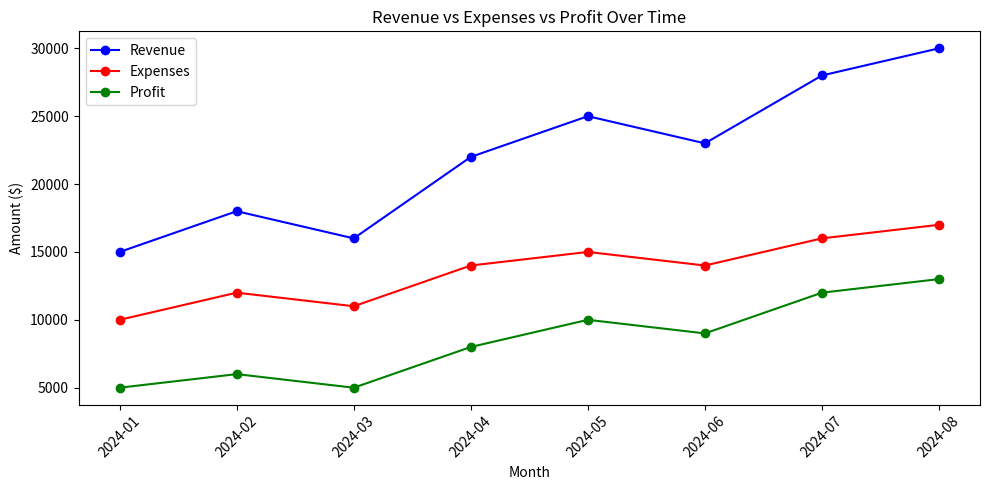

This chart was generated by the following Python code:
import pandas as pd
import matplotlib.pyplot as plt

data = {
    "Date": ["2024-01", "2024-02", "2024-03", "2024-04", 
              "2024-05", "2024-06", "2024-07", "2024-08"],
    "Revenue": [15000, 18000, 16000, 22000, 
                25000, 23000, 28000, 30000],
    "Expenses": [10000, 12000, 11000, 14000, 
                 15000, 14000, 16000, 17000]
}

df = pd.DataFrame(data)

# Calculate Profit
df["Profit"] = df["Revenue"] - df["Expenses"]

print("=== Monthly Data ===")
print(df)

print("\n=== Best Month ===")
print(df.loc[df["Revenue"].idxmax()])

print("\n=== Average Monthly Profit ===")
print(df["Profit"].mean())

# Chart
plt.figure(figsize=(10, 5))
plt.plot(df["Date"], df["Revenue"], marker="o", color="blue", label="Revenue")
plt.plot(df["Date"], df["Expenses"], marker="o", color="red", label="Expenses")
plt.plot(df["Date"], df["Profit"], marker="o", color="green", label="Profit")
plt.title("Revenue vs Expenses vs Profit Over Time")
plt.xlabel("Month")
plt.ylabel("Amount ($)")
plt.legend()
plt.xticks(rotation=45)
plt.tight_layout()
plt.savefig("time_series.png")
plt.show()
